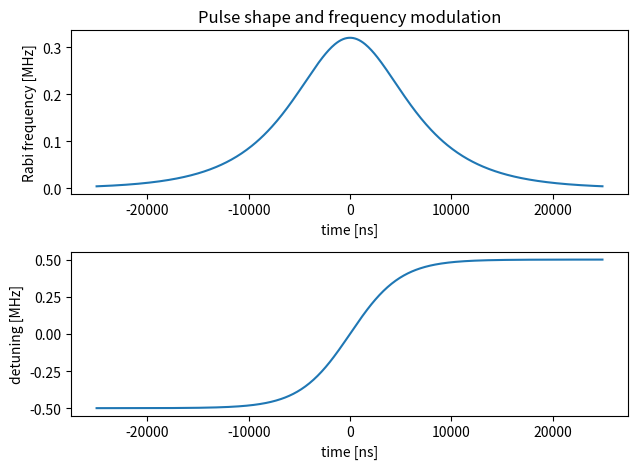
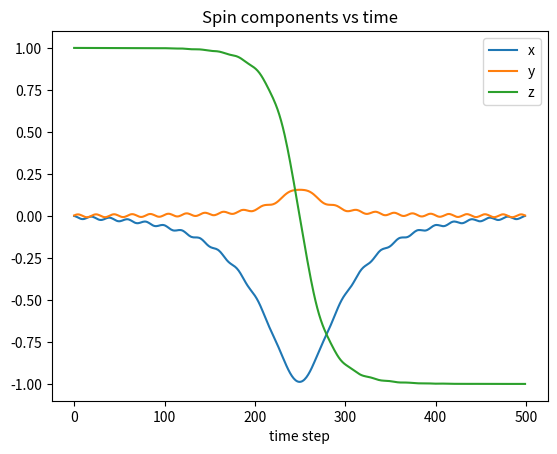
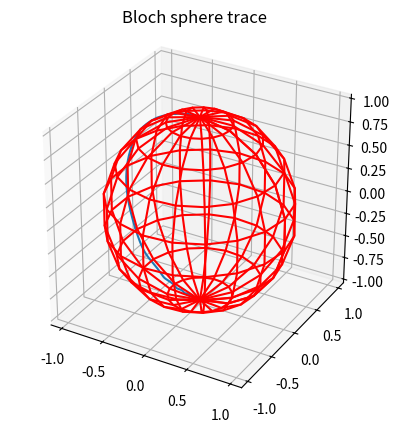
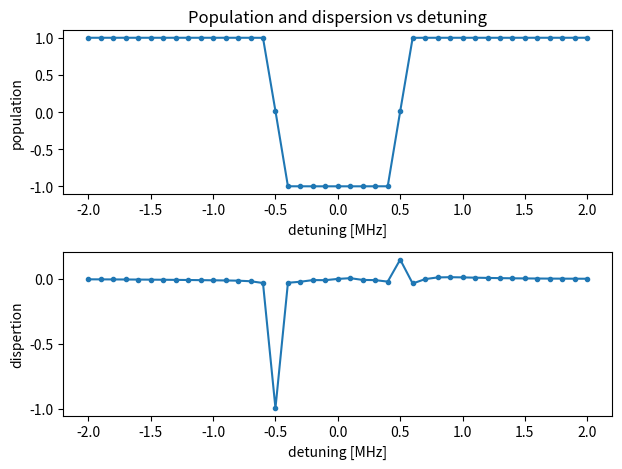

Write the Python code that produced these figures, in order.
# -*- coding: utf-8 -*-
"""
Created on Fri Sep 14 17:32:47 2018

This code simulates the time evolution of a spin under the application of an arbitrary shaped microwave pulse.
Start by defining a pulse shape by setting the pulse amplitude (Omega_t) and frequency (delta_t) functions, make sure that 
the plotted pulse is correct since this is the data that is used later on for the computation.
The Spin evolution is computed for the pulse and a 2D plot of the spin components over time is plotted followed by a
3D plot of the spin trace on the bloch sphere.

Finally, a population (absorption) and dispertion profiles are computed and plotted a function of pulse detuning from 
the spin resonance frequency. 
 

[redacted]
"""

import matplotlib.pyplot as plt
import numpy as np
from numpy import pi, exp, sinc, cos, sin, sqrt, log, linspace, arange

def Blochplot(initial_state):
    ''' Computes and plots the spin evolution on the Bloch sphere
    
    Parameters
    ----------
    initial_state: a numpy 2x2 matrix 
                   represents the initial state of the spin
    
    '''
    from mpl_toolkits.mplot3d import Axes3D # a toolkit for 3D plotting
    sigma = initial_state # Initialize our spin state to the input initial state
    x = np.zeros(np.size(t)) # Spin x component
    y = np.zeros(np.size(t)) # Spin y component
    z = np.zeros(np.size(t)) # Spin z component
    # compute spin state in each time step
    for tstep in range(len(t)):
        sigma = dR(tstep).H * sigma * dR(tstep) # Time step evolution
        x[tstep] = float(np.real((sigma_x * sigma).trace())) # Compute expectation value for x
        y[tstep] = float(np.real((sigma_y * sigma).trace())) # Compute expectation value for y
        z[tstep] = float(np.real((sigma_z * sigma).trace())) # Compute expectation value for z

    ### Plotting ###
    # 2D plot of each component vs. time   
    plt.figure()
    plt.plot(x)
    plt.plot(y)
    plt.plot(z)
    plt.legend(['x','y', 'z']) 
    plt.xlabel('time step')
    plt.title('Spin components vs time')
    
    # 3D plot on the Bloch sphere
    fig = plt.figure()
    ax = fig.add_subplot(111, projection='3d')
    ax.set_aspect("equal")
    # Compute x,y,z components of a sphere
    theta, phi = np.mgrid[0:pi:10j, 0:2*pi:20j]
    a = sin(theta)*cos(phi)
    b = sin(theta)*sin(phi)
    c = cos(theta)
    # Plot a sphere and spin evolution on top
    ax.plot_wireframe(a, b, c, color="r")
    ax.plot(xs = x, ys = y, zs = z)
    plt.title('Bloch sphere trace')
    

# Define parameters   
Omega_0 = 2*pi*0.32*1e-3 # maximal Rabi frequency of the pulse [GHz]
Lambda = 2*pi*0.5*1e-3 # frequency sweep amplitude [GHz]
beta = 0.2*1e-3 # sweep rate [ns-1]
tmax = 5/beta; # maximal time for calculation [ns]
dt = 100 # time step for evolution calculation [ns]
t = arange(-tmax, tmax, dt) # a time vector [ns]

Omega_t = Omega_0/np.cosh(beta*t) # Pulse amplitude as afunction of time
delta_t = Lambda*np.tanh(beta*t) # Pulse phase as a function of time 

# Plot pulse amplitude and frequency detuning vs. time
plt.figure()
plt.subplot(2,1,1)
plt.plot(t, Omega_t/(2*pi)*1e3)
plt.xlabel('time [ns]')
plt.ylabel('Rabi frequency [MHz]')
plt.title('Pulse shape and frequency modulation')
plt.subplot(2,1,2)
plt.plot(t, delta_t/(2*pi)*1e3)
plt.xlabel('time [ns]')
plt.ylabel('detuning [MHz]')
plt.tight_layout()

# Define Pauli matrices and states
sigma0 = np.matrix([[1, 0],\
                   [0, 0]])
                   
sigma1 = np.matrix([[0, 0],\
                   [0, 1]])

sigma_x = np.matrix([[0, 1],\
                    [1, 0]])

sigma_y = np.matrix([[0, -1j],\
                    [1j, 0]])
                    
sigma_z = np.matrix([[1, 0],\
                   [0, -1]])
                   
eye = np.matrix([[1, 0],\
               [0, 1]])


# Compute the magnitude of the effective Rabi frequency vector which acts as the torque for the spin rotation
# The x component is the Rabi frequency created by the field on resonance, the z component is detuning from resonance            
Omega_eff_t = lambda tstep: sqrt(Omega_t[tstep]**2 + delta_t[tstep]**2)

# Compute the time step rotation matrix on the bloch sphere : exp(i*dt*Omega_eff/2 * sigma_vec*(omega_eff_direction) )
dR = lambda tstep: eye*cos(Omega_eff_t(tstep)*dt/2) -1j*sin(Omega_eff_t(tstep)*dt/2)*\
                (Omega_t[tstep]*sigma_x/Omega_eff_t(tstep) + delta_t[tstep]*sigma_z/Omega_eff_t(tstep)) # rotation step
                
# plot spin components on the bloch sphere
Blochplot(sigma0)

### Compute z (population/absorption) and x (dispertion) components after the pulse vs. pulse detuning from resonance ###
dmax = 4*2*pi*1e-3 # detuning span [GHz]
delta_t0 = delta_t # keep original frequency sweep
detuning = linspace(-dmax/2,dmax/2,40+1) # detuning vector [GHz]
population = np.zeros((len(detuning), 1)) # population vector
dispersion = np.zeros((len(detuning), 1)) # dispersion vector

# Compute evolution per detuning
for i in range(len(detuning)):
    sigma = sigma0 # Define the initial state
    delta_t = delta_t0 + detuning[i] # detuned delta_t
    # compute state for each time step
    for tstep in range(len(t)):
        sigma = dR(tstep).H * sigma * dR(tstep) # Time step evolution

    population[i] = float(np.real((sigma_z * sigma).trace())) # Store population for detuning i
    dispersion[i] = float(np.real((sigma_x * sigma).trace())) # Store dispersion for detuning i

# Plot population and dispersion vs. detuning
plt.figure()
plt.subplot(2,1,1)
plt.plot(detuning*1e3/(2*pi), population,'.-')
plt.xlabel('detuning [MHz]')
plt.ylabel('population')
plt.title('Population and dispersion vs detuning')
plt.subplot(2,1,2)
plt.plot(detuning*1e3/(2*pi), dispersion,'.-')
plt.xlabel('detuning [MHz]')
plt.ylabel('dispertion')
plt.tight_layout()